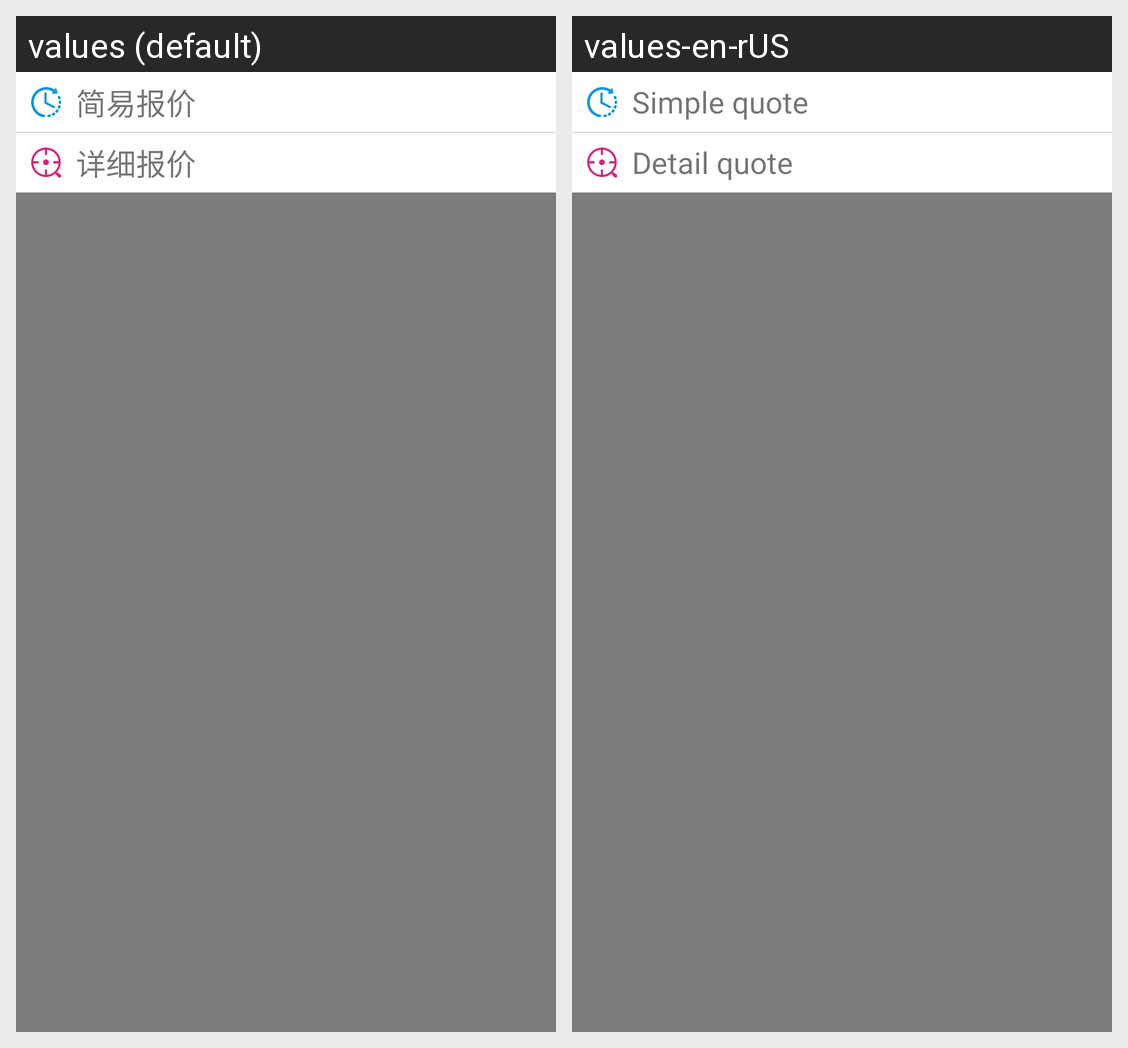

Translations of the strings shown on this Android screen, per locale in the grid:
Android screen res/layout/pop_select_quote.xml rendered under 2 locales, left to right: values (default), values-en-rUS. Device: Nexus 5 (rendered at 1080×1920; each locale shown at half size, 540×960, under a caption strip naming it); theme AppTheme.
Strings drawn on this screen, with the default value and each locale's value (text and hints the layout hard-codes, and strings that could not be matched under every locale, appear in the picture but are not listed):

simple_quote
  values: 简易报价
  values-en-rUS: Simple quote

detail_quote
  values: 详细报价
  values-en-rUS: Detail quote
